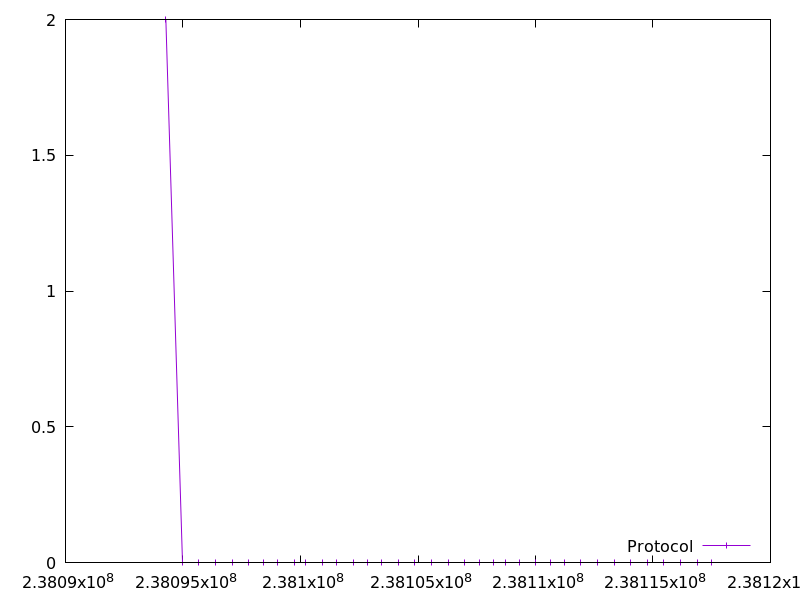

The table this chart was drawn from, first rows:
238094269.769376, 2.0
238094975, 0.0
238095682, 0.0
238096387, 0.0
238097092, 0.0
238097798, 0.0
238098417, 0.0
238099021, 0.0
238099727, 0.0
238100232, 0.0
238100938, 0.0
238101544, 0.0
238102250, 0.0
238102855, 0.0
238103461, 0.0
238104167, 0.0
238104874, 0.0
238105580, 0.0
238106286, 0.0
238106993, 0.0
238107599, 0.0
238108204, 0.0
238108709, 0.0
238109315, 0.0
238110020, 0.0
238110627, 0.0
238111233, 0.0
238111937, 0.0
238112643, 0.0
238113350, 0.0
238114055, 0.0
238114762, 0.0
238115468, 0.0
238116175, 0.0
238116881, 0.0
238117486, 0.0
